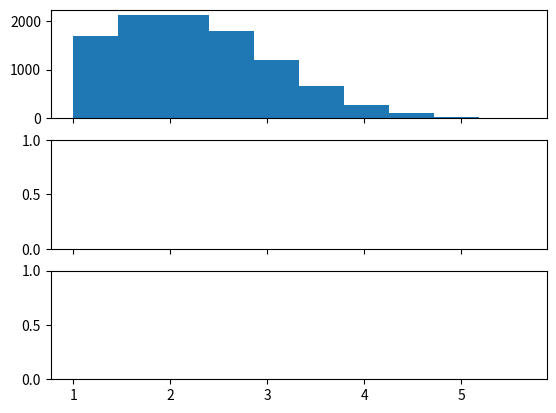

Write Python code to recreate this figure. (Note: this script raises an exception after producing the figure.)
import numpy as np
import matplotlib.pyplot as plot
from scipy.stats import truncnorm

ivec = np.array([2,4,11])
print(ivec)

ivec = np.array(ivec,ndmin=2).T
print(ivec)
print(ivec.shape)

# UNIFORM FUNCTION
# all values of x are within -1 to 0 (half open interval)
samples = 1200
low = -1
high = 0
x = np.random.uniform(low,high,samples)

# check the above condition
condition = (np.all(x >= -1) and np.all(x < 0))
print(condition)
print(x)
# plot.hist(x)
# plot.show()

# BINOMIAL FUNCTION
x = np.random.binomial(100,0.5,1200)
# plot.hist(x)
# plot.show()

# NORMAL FUNCTION = USE THIS
# NP DOESNT OFFER = UE SCIPY MODULE - bounded in the range [a,b]
a = -2/3.
b = 2/3.
# x = truncnorm(a,b,1,0).rvs(size=1000)
x = truncnorm(a=-2/3., b=2/3., scale=1, loc=0).rvs(size=1000)
# plot.hist(x)
# plot.show()

# ABOVE IS DIFFICULT TO USE = EDIT INSIDE A DEFINED FUNCTION
def truncated_normal(mean=0, sd=1, low=0, upp=10):
    return truncnorm(
        (low - mean) / sd, (upp - mean) / sd, loc=mean, scale=sd)

X = truncated_normal(mean=0, sd=0.8, low=-0.5, upp=0.5)
s = X.rvs(10000)
# plot.hist(s)
# plot.show()

# MULTIPLE EXAMPLES
X1 = truncated_normal(mean=2, sd=1, low=1, upp=10)
X2 = truncated_normal(mean=5.5, sd=1, low=1, upp=10)
X3 = truncated_normal(mean=8, sd=1, low=1, upp=10)

fig, ax = plot.subplots(3, sharex=True)
ax[0].hist(X1.rvs(10000), normed=True)
ax[1].hist(X2.rvs(10000), normed=True)
ax[2].hist(X3.rvs(10000), normed=True)
# plot.show()

# NOW CREATE THE NEURAL NETWORK
inodes = 3
hnodes = 4
onodes = 2
bound1 = 1/np.sqrt(inodes)
bound2 = 1/np.sqrt(hnodes)

# WEIGHTS MATRIX
X1 = truncated_normal(mean=2, sd=1, low=-bound1, upp=bound1)
X2 = truncated_normal(mean=2, sd=1, low=-bound2, upp=bound2)
wih = X1.rvs((hnodes, inodes))
who = X2.rvs((onodes, hnodes))


